Run: headless pygame with SDL's dummy video driver; simulated clock (each Clock.tick advances the game by its frame time, no real sleeping); random seed 0; keys injected as events and as key.get_pressed() state; mouse plan: one left click at the window centre at the start of phase 2, then a move to the lower-right quarter at the start of phase 3.
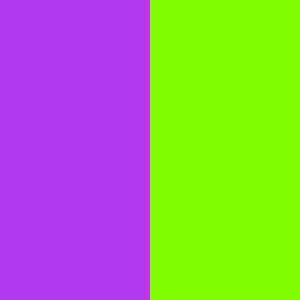
Frame 1 of 1 · flips 1–60 · no input

The pygame program that drew these frames:

import pygame
pygame.init()
import random
import math
##Selection Screen
for i in range(1):
  print("Please click your mouse to decide who you want to win Purple(Left) or Green(Right) ")
UP = 0
GUESS = 0
while UP == 0:
  for event in pygame.event.get():  # For Loop
        if event.type == pygame.QUIT:
            exit_game = True
        elif event.type == pygame.MOUSEBUTTONDOWN:  # Click event
            if event.button == 3:
                print("User clicked RIGHT mouse button, guessed Green to Win. ")
                UP = UP + 1
                GUESS = GUESS + 1
            if event.button == 1:
              print("User clicked LEFT mouse button, guessed Purple to Win.")
              UP = UP + 1
              GUESS = GUESS + 2
  green =(127,255,0)
  purple = (178,58,238)
  screenheight = 300
  screenwidth = 300
  size = (screenwidth, screenheight)
  window = pygame.display.set_mode(size)
  window.fill(green)
  rect = pygame.draw.rect(window, purple, pygame.Rect(0, 0, 150, 300))
  pygame.display.flip()

  

  
# Creating a game loop

import pygame
pygame.init()
  
# Creating window


pygame.time.wait(1000)

##Dartboard
pink = (233,150,122)
blue = (0, 0, 255)
black = (0,0,0)
pygame.init()
screenheight = 300
screenwidth = 300
size = (screenwidth, screenheight)
window = pygame.display.set_mode(size)
window.fill(blue)
pygame.draw.circle(window, pink, ((150,150)), 150 )
pygame.draw.line(window, black, ((150,300)), ((150,0)))
pygame.draw.line(window, black, ((0,150)), ((300,150)))
pygame.display.flip()
##part b



yellow = (255,255,0)
playergreen = 0
playerpurple = 0
for i in range(20):
  pygame.time.wait(1000)
  pygame.draw.circle(window, pink, ((150,150)), 150 )
  pygame.draw.line(window, black, ((150,300)), ((150,0)))
  pygame.draw.line(window, black, ((0,150)), ((300,150)))
  pygame.display.flip()
  xvalue = (random.randrange(0,screenwidth))
  yvalue = (random.randrange(0,screenheight))
  distance_from_center = math.hypot(xvalue, yvalue) #the distance formula
  is_in_circle = distance_from_center <= screenwidth/2
  if is_in_circle == True and i % 2 == 0:
    print("Hit")
    playerpurple = playerpurple + 1
    pygame.draw.circle(window, yellow, ((150,150)), 150 )
    pygame.draw.line(window, black, ((150,300)), ((150,0)))
    pygame.draw.line(window, black, ((0,150)), ((300,150)))
    pygame.display.flip()
  elif is_in_circle == True and i % 2 != 0:
    print("Hit")
    pygame.draw.circle(window, yellow, ((150,150)), 150 )
    pygame.draw.line(window, black, ((150,300)), ((150,0)))
    pygame.draw.line(window, black, ((0,150)), ((300,150)))
    pygame.display.flip()
    playergreen = playergreen + 1
  else:
    print("Miss")
  


print("Green Player's score " + str(playergreen))
print("Purple Player's score " + str(playerpurple))

if playergreen > playerpurple:
  print("Green won!")
else:
  print("Purple won!")

if GUESS == 1 and playergreen > playerpurple:
  print("You Guessed Right!")
elif GUESS == 2 and playergreen < playerpurple:
  print("You Guessed Right!")
elif GUESS == 1 and playergreen < playerpurple:
  print("You Guessed Wrong :C")
elif GUESS == 2 and playergreen > playerpurple:
  print("You Guessed Wrong :C")
else:
  print("They tied.")


  
